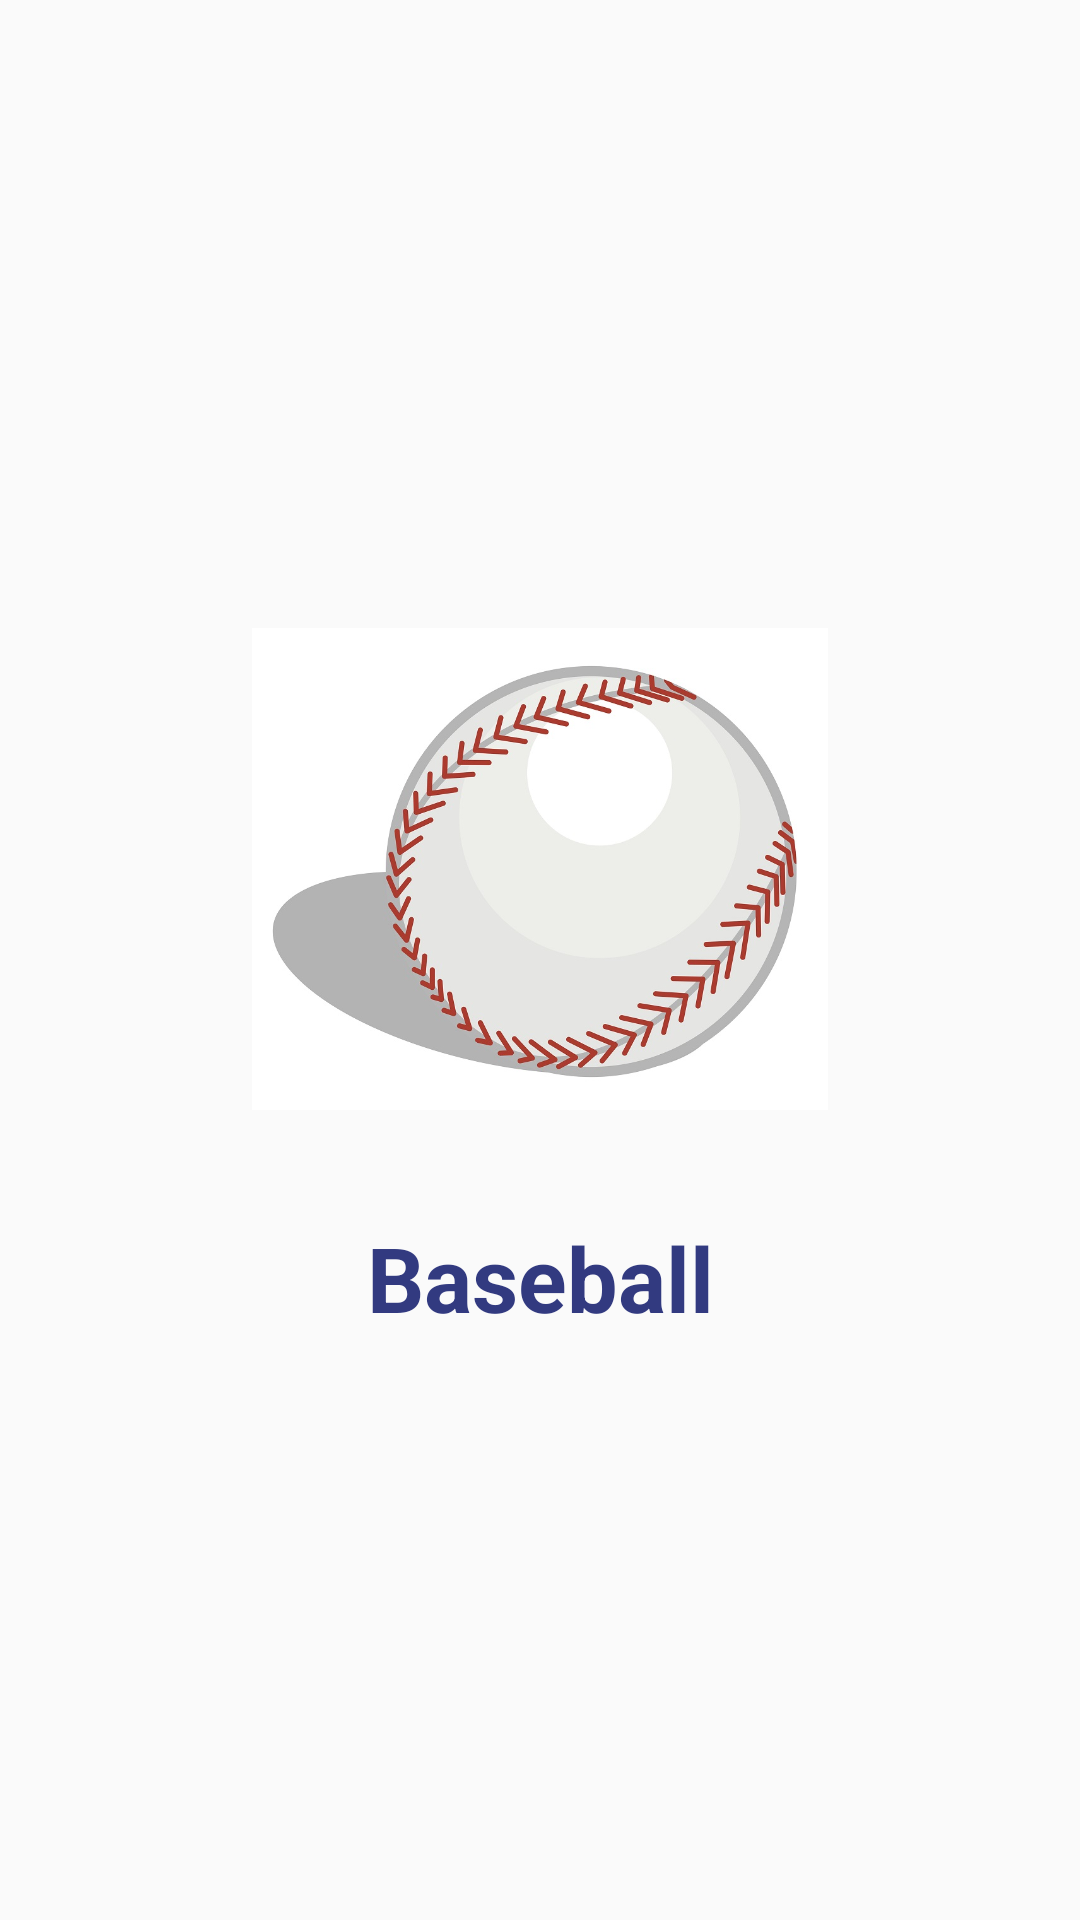

This screen was rendered from an Android layout file. Write that file and the resources it references.
<!-- AndroidManifest.xml: application theme AppTheme -->
<!-- res/layout/activity_seccion_baseball.xml -->
<?xml version="1.0" encoding="utf-8"?>
<androidx.constraintlayout.widget.ConstraintLayout
    xmlns:android="http://schemas.android.com/apk/res/android"
    xmlns:app="http://schemas.android.com/apk/res-auto"
    xmlns:tools="http://schemas.android.com/tools"
    android:layout_width="match_parent"
    android:layout_height="match_parent"
    tools:context=".SeccionBaseball">

    <LinearLayout
        android:layout_width="match_parent"
        android:layout_height="match_parent"
        android:gravity="center"
        android:orientation="vertical">


        <ImageView
            android:id="@+id/imageView"
            android:layout_width="@android:dimen/thumbnail_width"
            android:layout_height="@android:dimen/thumbnail_width"
            android:layout_gravity="center"
            android:src="@drawable/icn_baseball"/>

        <TextView
            android:layout_marginTop="20dp"
            android:layout_width="match_parent"
            android:layout_height="wrap_content"
            android:textSize="30dp"
            android:gravity="center"
            android:textColor="@color/color_sports_azul_rey"
            android:textStyle="bold"
            android:text="Baseball"/>


    </LinearLayout>
</androidx.constraintlayout.widget.ConstraintLayout>
<!-- resources referenced by this layout -->
<resources>
  <color name="color_sports_azul_rey">#323A80</color>
  <!-- drawable icn_baseball: jpg bitmap (drawable, 105295 bytes) -->
  <style name="AppTheme" parent="Theme.AppCompat.Light.NoActionBar">
  
      </style>
</resources>
